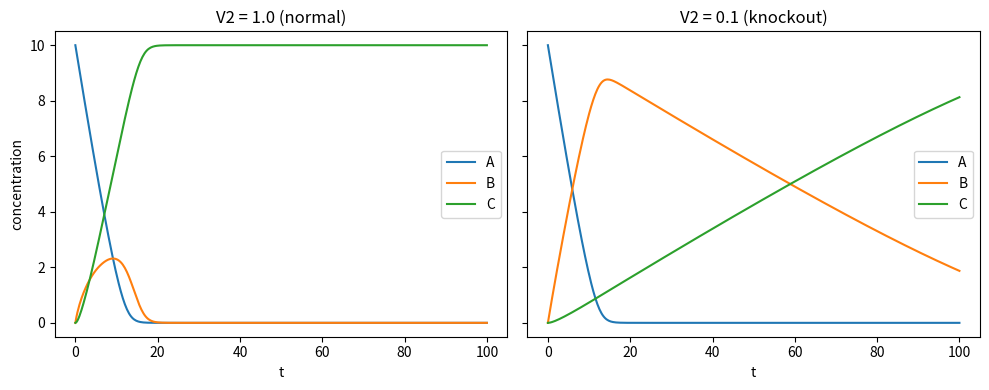

Generate this figure with matplotlib:
"""
Answer key Ch. 10 — Ex. 6 (Challenge): A→B→C network, normal and with E2 knockout.

Appendix G: Answer Key to the Challenge Exercises — Volume 4 of
"The Principle of Action" (Nadson Brito Gondim).

For the complete book, see https://github.com/nadsongondim/principle-of-action
"""
from __future__ import annotations

import matplotlib.pyplot as plt
import numpy as np
from scipy.integrate import solve_ivp


def rede(t: float, y: np.ndarray, V2: float) -> list[float]:
    A, B, C = y
    v1 = 1.0*A/(1.0+A)
    v2 = V2*B/(1.0+B)
    return [-v1, v1-v2, v2]


def main() -> None:
    t_eval = np.linspace(0, 100, 400)
    sol_n = solve_ivp(rede, [0, 100], [10, 0, 0], args=(1.0,), t_eval=t_eval)
    sol_k = solve_ivp(rede, [0, 100], [10, 0, 0], args=(0.1,), t_eval=t_eval)

    for nome, sol in [("normal", sol_n), ("knock-out", sol_k)]:
        B = sol.y[1]
        iB = int(np.argmax(B))
        B_em = lambda tt: np.interp(tt, sol.t, B)
        print(f"{nome}: B max {B[iB]:.2f} at t={sol.t[iB]:.1f}; "
              f"B(20)={B_em(20):.2f}  B(30)={B_em(30):.2f}  "
              f"B(100)={B[-1]:.2f}  C(100)={sol.y[2][-1]:.2f}")
    # normal: B max ~2.3 at t≈9, low (~0.02) at t≈20
    # knock-out: B max ~8.8 at t≈15; ~7.5 at t=30; ~1.9 at t=100; C(100) ~8.1

    fig, (ax_n, ax_k) = plt.subplots(1, 2, figsize=(10, 4), sharey=True)
    for ax, sol, titulo in [(ax_n, sol_n, "V2 = 1.0 (normal)"),
                             (ax_k, sol_k, "V2 = 0.1 (knockout)")]:
        ax.plot(sol.t, sol.y[0], label="A")
        ax.plot(sol.t, sol.y[1], label="B")
        ax.plot(sol.t, sol.y[2], label="C")
        ax.set_xlabel("t")
        ax.set_title(titulo)
        ax.legend()
    ax_n.set_ylabel("concentration")
    fig.tight_layout()
    plt.show()


if __name__ == "__main__":
    main()
